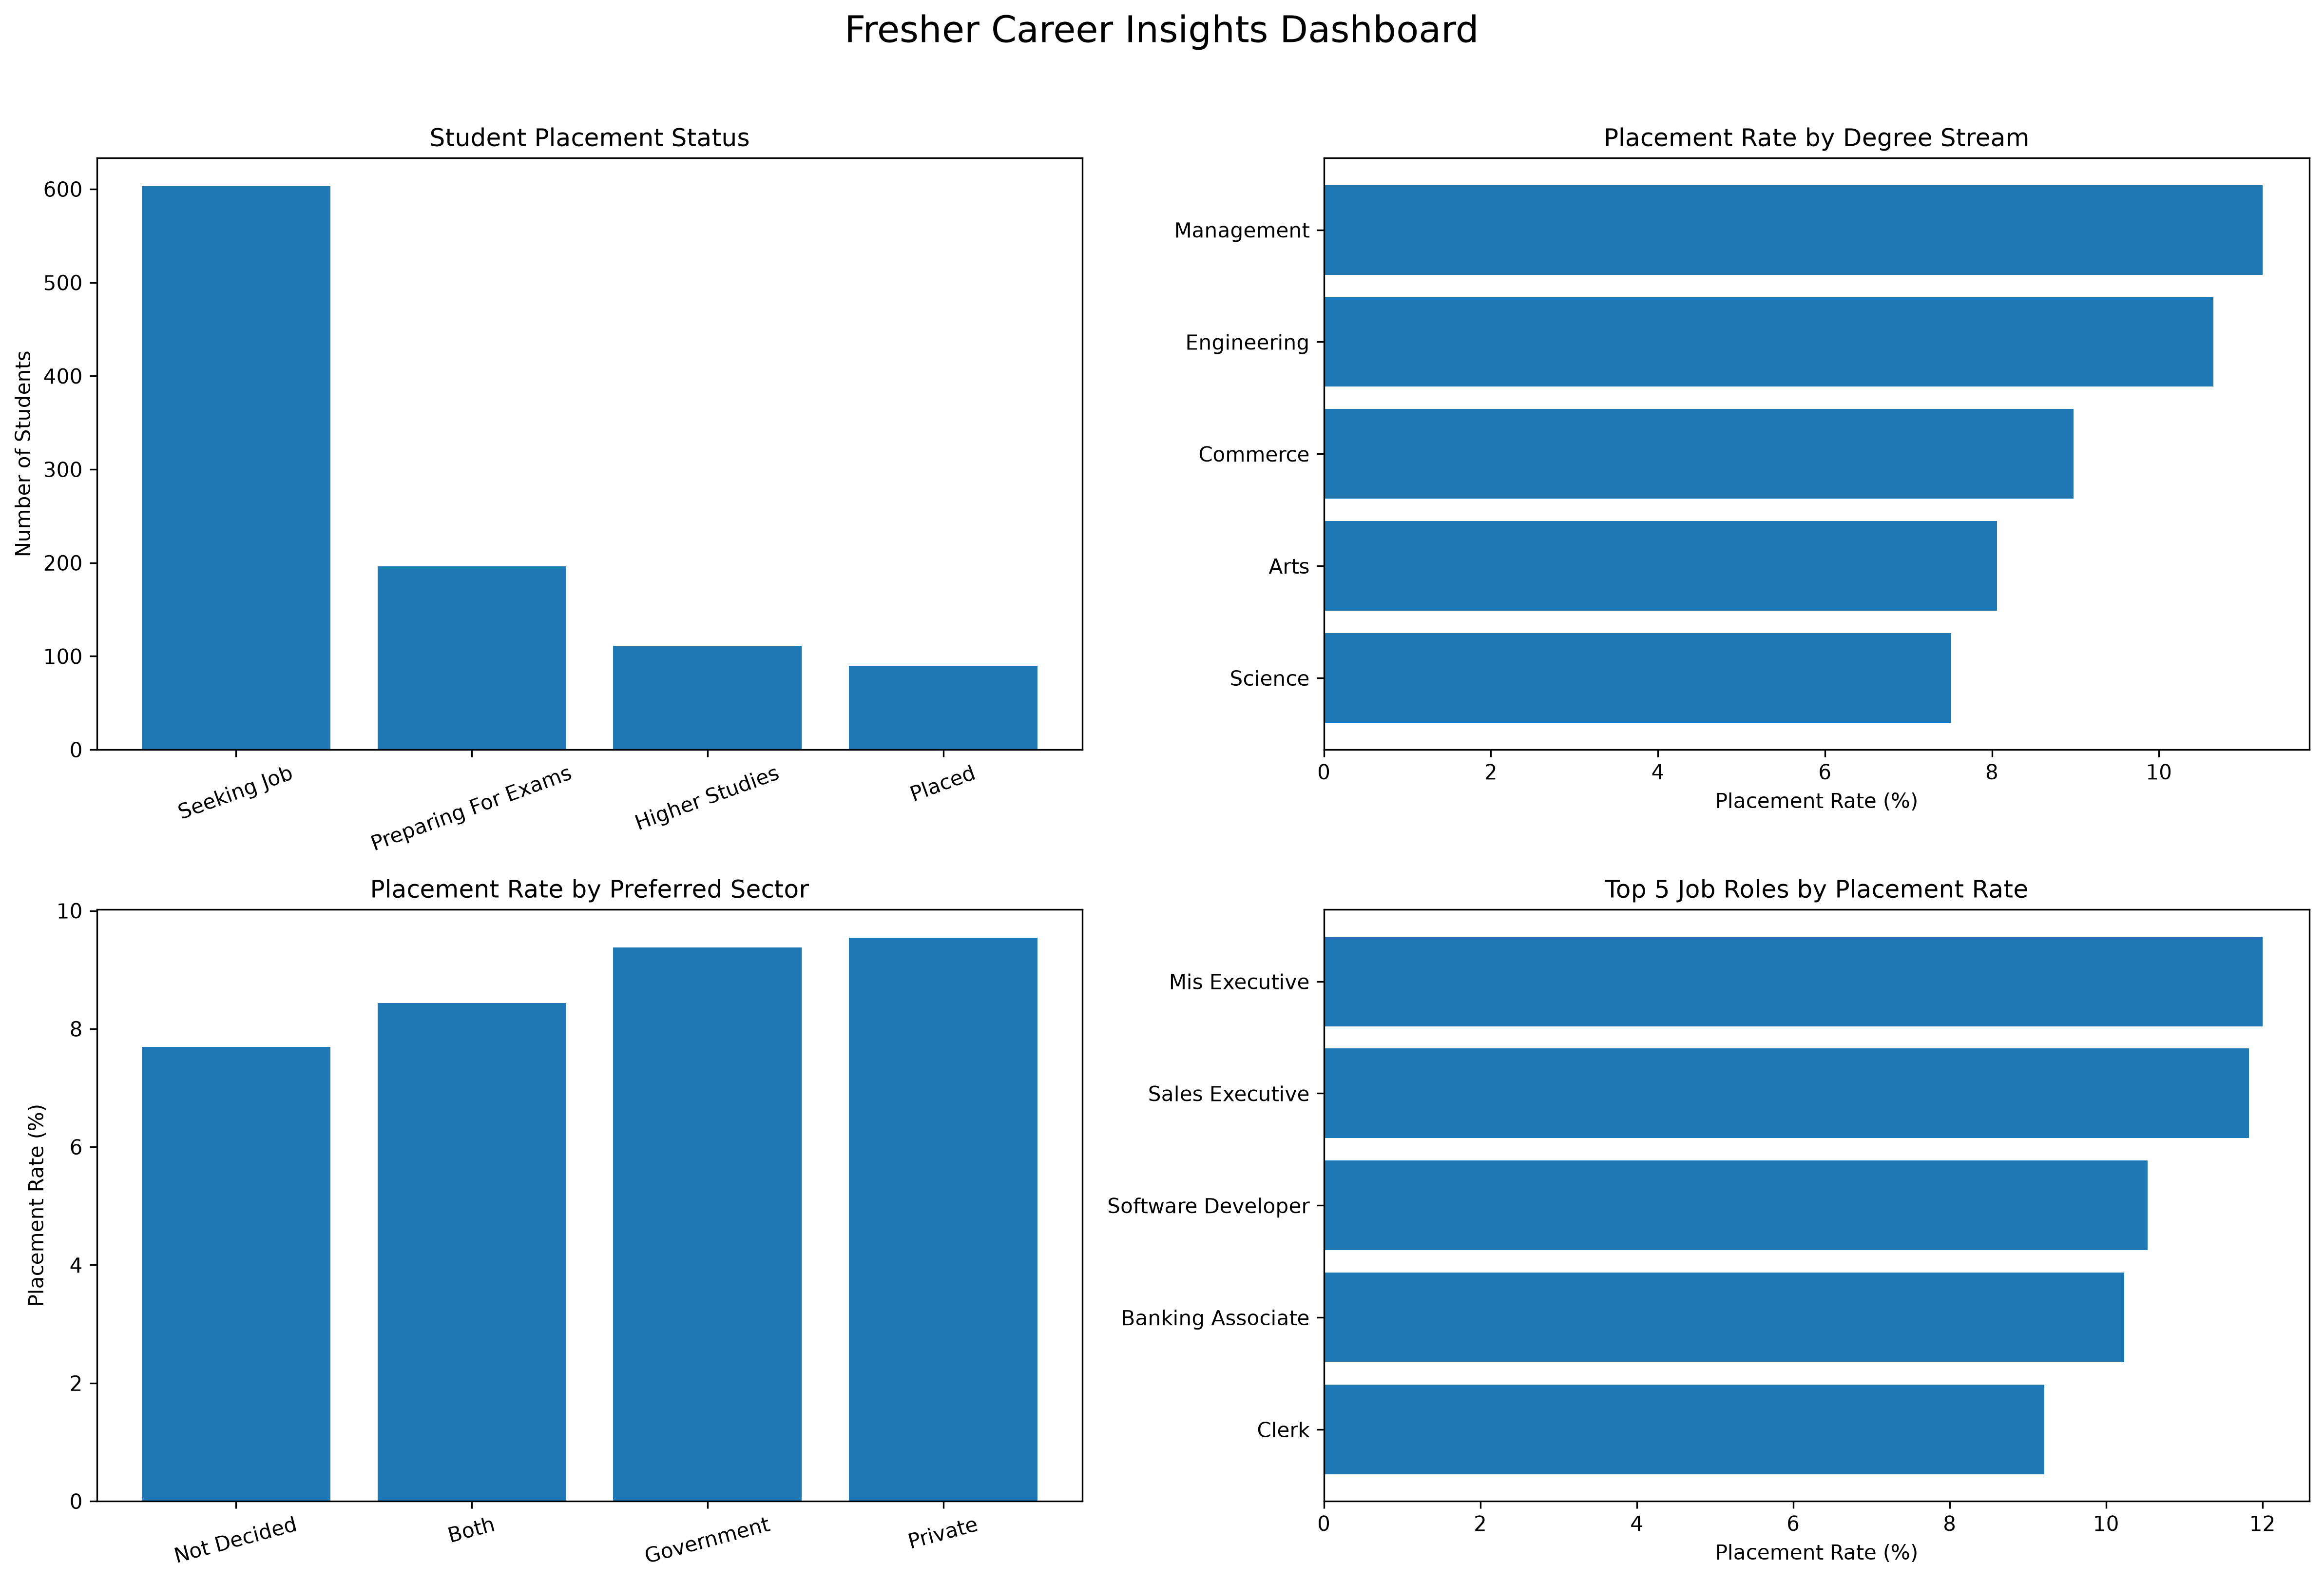

The Python source for this figure:

import pandas as pd
import matplotlib.pyplot as plt
import os

# ==========================================
# LOAD DATASET
# ==========================================

df = pd.read_csv("../Dataset/chennai_fresher_students_cleaned.csv")

df["is_placed"] = df["placement_status"].eq("Placed")

total_students = df["student_id"].nunique()
placed_students = df.loc[df["is_placed"], "student_id"].nunique()
overall_rate = (placed_students / total_students) * 100

# ==========================================
# KPI SUMMARY
# ==========================================

print("\n" + "=" * 65)
print("          FINAL FRESHER CAREER INSIGHTS")
print("=" * 65)

print(f"Total Students       : {total_students}")
print(f"Placed Students     : {placed_students}")
print(f"Not Placed         : {total_students - placed_students}")
print(f"Overall Placement  : {overall_rate:.2f}%")

# ==========================================
# PLACEMENT BY STREAM
# ==========================================

stream_analysis = df.groupby("stream").agg(
    Total_Students=("student_id", "nunique"),
    Placed_Students=("is_placed", "sum")
)

stream_analysis["Placement_Rate_%"] = (
    stream_analysis["Placed_Students"]
    / stream_analysis["Total_Students"] * 100
).round(2)

print("\nPlacement Rate by Degree Stream")
print("-" * 65)
print(stream_analysis.sort_values(
    "Placement_Rate_%", ascending=False
).to_string())

# ==========================================
# PLACEMENT BY PREFERRED SECTOR
# ==========================================

sector_analysis = df.groupby("preferred_sector").agg(
    Total_Students=("student_id", "nunique"),
    Placed_Students=("is_placed", "sum")
)

sector_analysis["Placement_Rate_%"] = (
    sector_analysis["Placed_Students"]
    / sector_analysis["Total_Students"] * 100
).round(2)

print("\nPlacement Rate by Preferred Sector")
print("-" * 65)
print(sector_analysis.sort_values(
    "Placement_Rate_%", ascending=False
).to_string())

# ==========================================
# PLACEMENT BY JOB ROLE
# ==========================================

role_analysis = df.groupby("preferred_job_role").agg(
    Total_Students=("student_id", "nunique"),
    Placed_Students=("is_placed", "sum")
)

role_analysis["Placement_Rate_%"] = (
    role_analysis["Placed_Students"]
    / role_analysis["Total_Students"] * 100
).round(2)

top_roles = role_analysis.sort_values(
    "Placement_Rate_%", ascending=False
).head(5)

print("\nTop 5 Job Roles by Placement Rate")
print("-" * 65)
print(top_roles.to_string())

# ==========================================
# PLACEMENT STATUS
# ==========================================

status_counts = df["placement_status"].value_counts()

# ==========================================
# FINAL DASHBOARD
# ==========================================

fig, axes = plt.subplots(2, 2, figsize=(16, 11))

# Chart 1 - Placement Status
axes[0, 0].bar(
    status_counts.index,
    status_counts.values
)

axes[0, 0].set_title("Student Placement Status")
axes[0, 0].set_ylabel("Number of Students")
axes[0, 0].tick_params(axis="x", rotation=20)

# Chart 2 - Placement Rate by Stream
stream_sorted = stream_analysis.sort_values("Placement_Rate_%")

axes[0, 1].barh(
    stream_sorted.index,
    stream_sorted["Placement_Rate_%"]
)

axes[0, 1].set_title("Placement Rate by Degree Stream")
axes[0, 1].set_xlabel("Placement Rate (%)")

# Chart 3 - Placement Rate by Sector
sector_sorted = sector_analysis.sort_values("Placement_Rate_%")

axes[1, 0].bar(
    sector_sorted.index,
    sector_sorted["Placement_Rate_%"]
)

axes[1, 0].set_title("Placement Rate by Preferred Sector")
axes[1, 0].set_ylabel("Placement Rate (%)")
axes[1, 0].tick_params(axis="x", rotation=15)

# Chart 4 - Top 5 Job Roles
axes[1, 1].barh(
    top_roles.index,
    top_roles["Placement_Rate_%"]
)

axes[1, 1].set_title("Top 5 Job Roles by Placement Rate")
axes[1, 1].set_xlabel("Placement Rate (%)")
axes[1, 1].invert_yaxis()

# Main title
fig.suptitle(
    "Fresher Career Insights Dashboard",
    fontsize=18
)

plt.tight_layout(rect=[0, 0, 1, 0.96])

# ==========================================
# SAVE DASHBOARD
# ==========================================

output_folder = "../Output"
os.makedirs(output_folder, exist_ok=True)

dashboard_path = os.path.join(
    output_folder,
    "46_final_career_insights_dashboard.png"
)

plt.savefig(dashboard_path, dpi=300, bbox_inches="tight")

print("\nDashboard saved successfully!")
print("File location:", dashboard_path)

plt.show()
